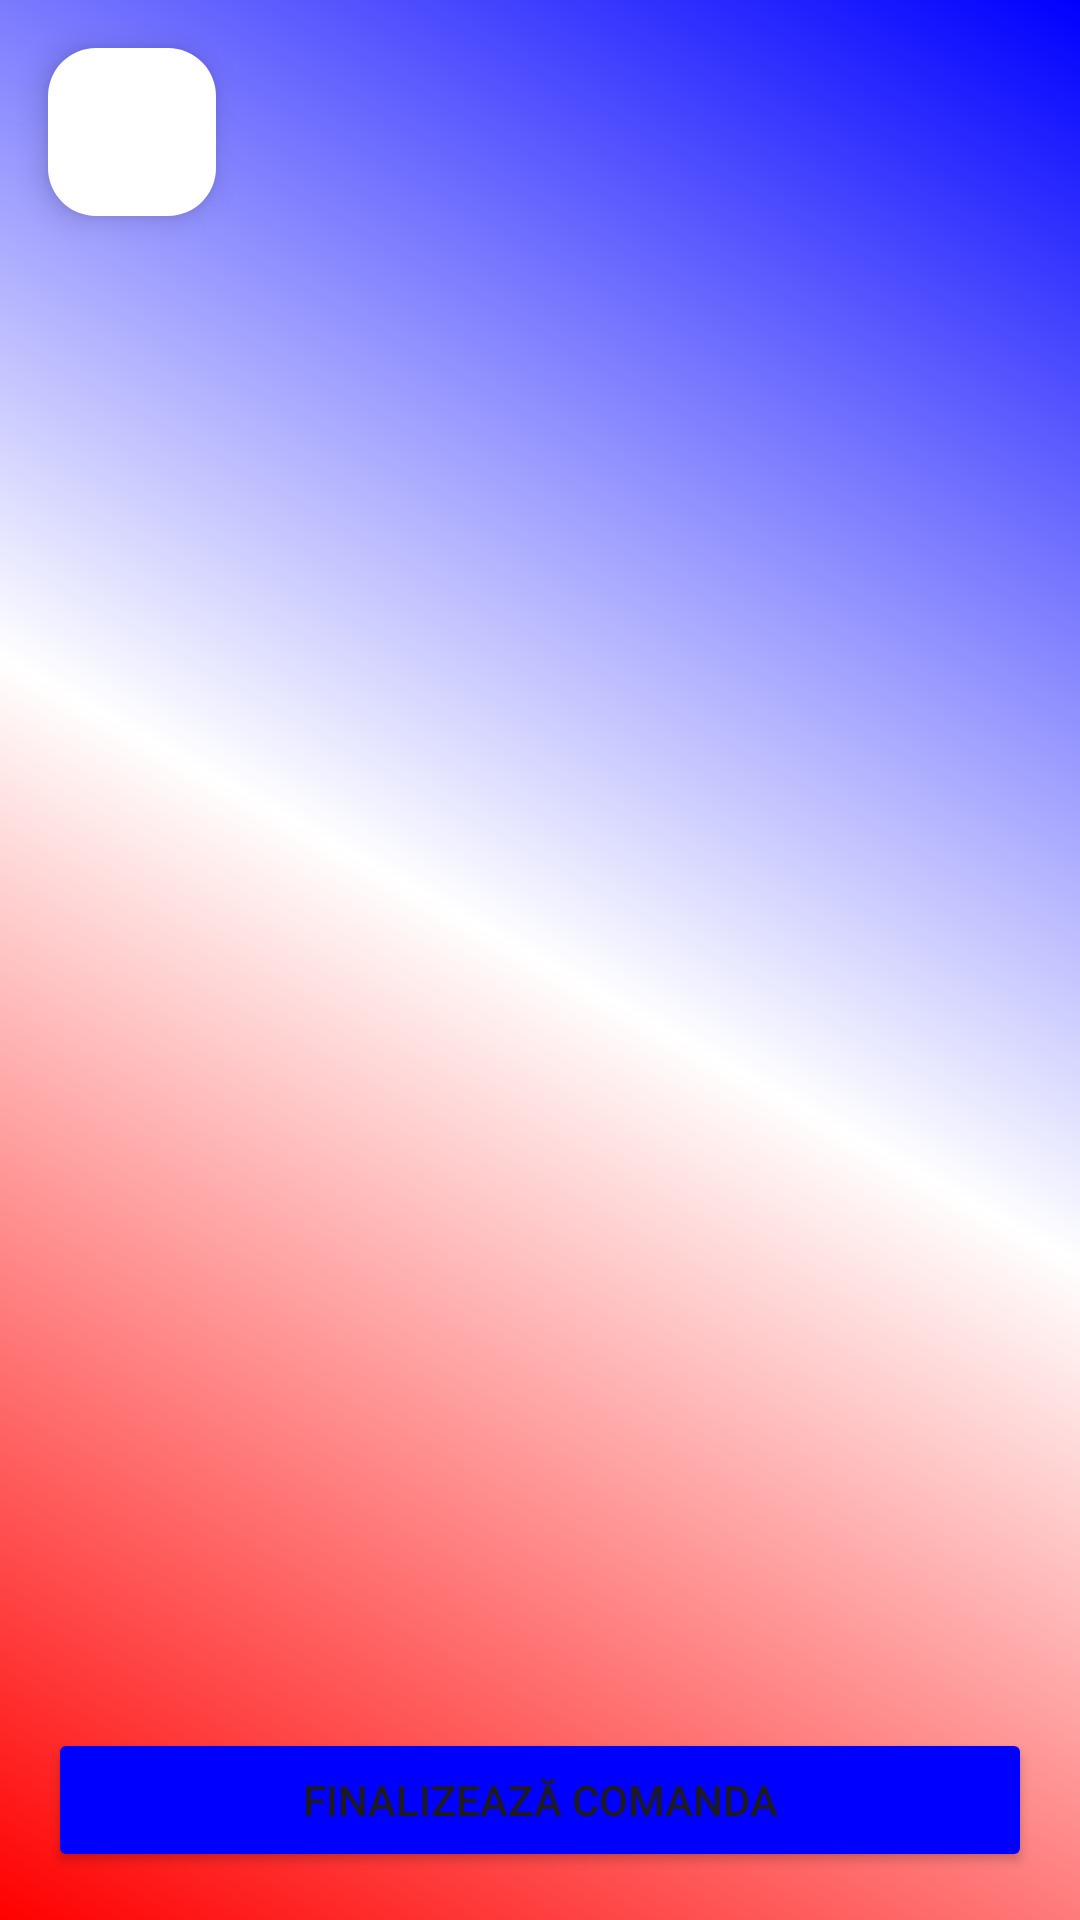

Android layout source for this screen:
<!-- AndroidManifest.xml: application theme Theme.SuporterApp -->
<!-- res/layout/shop_cart_activity.xml -->
<?xml version="1.0" encoding="utf-8"?>
<androidx.constraintlayout.widget.ConstraintLayout xmlns:android="http://schemas.android.com/apk/res/android"
    xmlns:app="http://schemas.android.com/apk/res-auto"
    android:layout_width="match_parent"
    android:background="@drawable/bg_gradient"
    android:layout_height="match_parent">

    
    <com.google.android.material.floatingactionbutton.FloatingActionButton
        android:id="@+id/backButton"
        android:layout_width="wrap_content"
        android:layout_height="wrap_content"
        android:contentDescription="@string/back_button_description"
        app:srcCompat="@drawable/back"
        android:backgroundTint="#FFFFFF"
    app:layout_constraintTop_toTopOf="parent"
    app:layout_constraintStart_toStartOf="parent"
    android:layout_marginStart="16dp"
    android:layout_marginTop="16dp"
    app:borderWidth="0dp" />

    
    <androidx.recyclerview.widget.RecyclerView
        android:id="@+id/cartRecyclerView"
        android:layout_width="0dp"
        android:layout_height="0dp"
        android:clipToPadding="false"
        android:paddingBottom="80dp"
        app:layout_constraintTop_toBottomOf="@+id/backButton"
        app:layout_constraintBottom_toBottomOf="parent"
        app:layout_constraintStart_toStartOf="parent"
        app:layout_constraintEnd_toEndOf="parent" />

    
    <Button
        android:id="@+id/checkoutButton"
        android:layout_width="0dp"
        android:layout_height="wrap_content"
        android:layout_marginStart="16dp"
        android:layout_marginEnd="16dp"
        android:layout_marginBottom="16dp"
        android:text="Finalizează comanda"
        android:backgroundTint="#0000FF"
        app:layout_constraintBottom_toBottomOf="parent"
        app:layout_constraintStart_toStartOf="parent"
        app:layout_constraintEnd_toEndOf="parent" />

</androidx.constraintlayout.widget.ConstraintLayout>
<!-- resources referenced by this layout -->
<resources>
  <!-- drawable bg_gradient (drawable) -->
  <?xml version="1.0" encoding="utf-8"?>
  <shape xmlns:android="http://schemas.android.com/apk/res/android"
      android:shape="rectangle">
      <gradient
          android:startColor="#FF0000"
          android:centerColor="#FFFFFF"
          android:endColor="#0000FF"
          android:angle="45"/>
  </shape>
  <string name="back_button_description">Înapoi</string>
  <style name="Theme.SuporterApp" parent="Base.Theme.SuporterApp" />
  <style name="Base.Theme.SuporterApp" parent="Theme.Material3.DayNight.NoActionBar">
          
          
      </style>
</resources>
